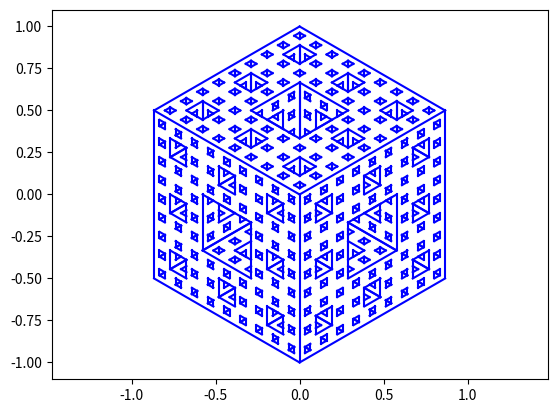

Python code for this plot:
# -- TP05 - Dessins r�cursifs

import matplotlib.pyplot as plt
import numpy as np
import math as m


def segment(xa, ya, r, theta):
    """ trace le segment partant du point (xa, ya)
    de longueur r, dans la direction theta"""
    xb = xa + r*m.cos(theta)
    yb = ya + r*m.sin(theta)
    plt.plot([xa, xb], [ya, yb], "b")


def cercle(x, y, r):
    """ trace le cercle de centre (x, y) et de rayon r"""
    t = np.linspace(0, 2*np.pi, 100)
    X = x + r*np.cos(t)
    Y = y + r*np.sin(t)
    plt.plot(X, Y, "b")


def carreNoir(xa, ya, c):
    """ trace le carr� noir de c�t� c et dont le coin
    inf�rieur gauche est en (xa, ya)"""
    plt.fill([xa, xa+c, xa+c, xa], [ya, ya, ya+c, ya+c], "k")


def carreBlanc(xa, ya, c):
    """ trace le carr� blanc de c�t� c et dont le coin
    inf�rieur gauche est en (xa, ya)"""
    plt.fill([xa, xa+c, xa+c, xa], [ya, ya, ya+c, ya+c], "w")


# - Exemple d'utilisation

"""
cercle(0, 0, 1)
carreNoir(-1, -1, 1)
carreBlanc(-0.7, -0.7, 0.5)

plt.axis("equal")
plt.show()
"""


# - Q2

def traceCercles1(n, x, y, r):
    cercle(x, y, r)
    if n > 1:
        traceCercles1(n-1, x + 1.5*r, y, r/2)


"""
traceCercles1(4, 0, 0, 1)
plt.axis("equal")
plt.show()
"""


# - Q3

def traceCercles2(n, x, y, r):
    cercle(x, y, r)
    if n > 1:
        traceCercles2(n-1, x + 1.5*r, y, r/2)
        traceCercles2(n-1, x, y - 1.5*r, r/2)


"""
traceCercles2(4, 0, 0, 1)
plt.axis("equal")
plt.show()
"""


# - Q4

def traceCercles4(n, x, y, r):
    def traceCercles3(n, x, y, r, vide):
        cercle(x, y, r)
        if n > 1:
            if vide != 'nord':
                traceCercles3(n-1, x, y + 1.5*r, r/2, 'sud')
            if vide != 'sud':
                traceCercles3(n-1, x, y - 1.5*r, r/2, 'nord')
            if vide != 'est':
                traceCercles3(n-1, x + 1.5*r, y, r/2, 'ouest')
            if vide != 'ouest':
                traceCercles3(n-1, x - 1.5*r, y, r/2, 'est')
    cercle(x, y, r)
    traceCercles3(n-1, x, y + 1.5*r, r/2, 'sud')
    traceCercles3(n-1, x, y - 1.5*r, r/2, 'nord')
    traceCercles3(n-1, x + 1.5*r, y, r/2, 'ouest')
    traceCercles3(n-1, x - 1.5*r, y, r/2, 'est')


"""
traceCercles4(4, 0, 0, 1)
plt.axis("equal")
plt.show()
"""


# - Q5


def tapis(n, xa, ya, c):
    if n == 0:
        carreNoir(xa, ya, c)
    else:
        carreBlanc(xa + c/3, ya + c/3, c/3)
        tapis(n-1, xa + 2*c/3, ya + 2*c/3, c/3)
        tapis(n-1, xa + 1*c/3, ya + 2*c/3, c/3)
        tapis(n-1, xa + 0*c/3, ya + 2*c/3, c/3)
        tapis(n-1, xa + 2*c/3, ya + 1*c/3, c/3)
        #
        tapis(n-1, xa + 0*c/3, ya + 1*c/3, c/3)
        tapis(n-1, xa + 2*c/3, ya + 0*c/3, c/3)
        tapis(n-1, xa + 1*c/3, ya + 0*c/3, c/3)
        tapis(n-1, xa + 0*c/3, ya + 0*c/3, c/3)


"""
tapis(3, 0, 0, 1)
plt.axis("equal")
plt.show()
"""


# - Q6

def flocon(n, xa, ya, r):
    def flocon_aux(n, xa, ya, r, theta):
        if n == 0:
            segment(xa, ya, r, theta)
        else:
            flocon_aux(n-1, xa, ya, r/3, theta)
            flocon_aux(n-1,
                       xa + m.cos(theta)*r/3,
                       ya + m.sin(theta)*r/3,
                       r/3, theta - m.pi/3)
            flocon_aux(n-1,
                       xa + m.cos(theta)*r/3 + m.cos(theta - m.pi/3)*r/3,
                       ya + m.sin(theta)*r/3 + m.sin(theta - m.pi/3)*r/3,
                       r/3, theta + m.pi/3)
            flocon_aux(n-1,
                       xa + 2/3*(m.cos(theta)*r),
                       ya + 2/3*(m.sin(theta)*r),
                       r/3, theta)
    flocon_aux(n, xa, ya, r, 0)
    flocon_aux(n, xa + r, ya, r, 2*m.pi/3)
    flocon_aux(n,
               xa + m.cos(m.pi/3)*r,
               ya + m.sin(m.pi/3)*r,
               r, -2*m.pi/3)


"""
flocon(3, 0, 0, 1)
plt.axis("equal")
plt.show()
"""


# - Q7

def fonction_init(n, xa, ya, c):
    def fonction_pos(n, xa, ya, c, color, special):
        if n > 0:
            if color == 1:
                carreBlanc(xa + padding, ya + padding, c - padding)
            else:
                carreNoir(xa + padding, ya + padding, c - padding)
            fonction_pos(n-1, xa + c, ya, c/2, color, False)
            fonction_pos(n-1, xa, ya + c, c/2, color, False)
            fonction_neg(n-1, xa + c/2, ya + c/2, c/2,
                         (1, 0)[color], True)
            if special:
                fonction_neg(n-1, xa + 3*c/2, ya + 3*c/2, c/2, color, False)

    def fonction_neg(n, xa, ya, c, color, special):
        if n > 0:
            if color == 1:
                carreBlanc(xa, ya, c - padding)
            else:
                carreNoir(xa, ya, c - padding)
            fonction_neg(n-1, xa - c/2, ya + c/2, c/2, color, False)
            fonction_neg(n-1, xa + c/2, ya - c/2, c/2, color, False)
            fonction_pos(n-1, xa, ya, c/2, (1, 0)[color], True)
            if special:
                fonction_pos(n-1, xa - c, ya - c, c/2, color, False)

    carreNoir(xa, ya, c)
    padding = c/198
    fonction_pos(n, xa, ya, c/2, 1, True)


"""
fonction_init(6, 0, 0, 1)
plt.axis("equal")
plt.show()
"""


def sierpinski(n, xa, ya, c):
    if n == 0:
        segment(xa, ya, c, 0)
        segment(xa + c, ya, c, 2*m.pi/3)
        segment(xa + m.cos(m.pi/3)*c,
                ya + m.sin(m.pi/3)*c,
                c, -2*m.pi/3)
    else:
        sierpinski(n-1, xa, ya, c/2)
        sierpinski(n-1, xa + c/2, ya, c/2)
        sierpinski(n-1, xa + m.cos(m.pi/3)*c/2, ya + m.sin(m.pi/3)*c/2, c/2)


"""
sierpinski(6, 0, 0, 1)
plt.axis("equal")
plt.show()
"""


def menger(n, xa, ya, c):
    def triangle(n, xa, ya, c, theta, symmetrie):
        if n > 0:
            segment(xa + m.cos(theta)*c/3, ya + m.sin(theta)*c/3, c/3, theta)
            segment(xa + 2*m.cos(theta)*c/3, ya + 2*m.sin(theta)*c/3,
                    c/3, theta + 2*m.pi/3)
            segment(xa + m.cos(theta)*c/3, ya + m.sin(theta)*c/3,
                    c/3, theta + m.pi/3)

            if symmetrie:
                triangle(n-1,
                         xa + m.cos(theta)*c/3 + m.cos(theta + m.pi/3)*c/3,
                         ya + m.sin(theta)*c/3 + m.sin(theta + m.pi/3)*c/3,
                         c/3, theta - 2*m.pi/3, symmetrie)  # 1, 0
            else:
                triangle(n-1, xa + 2*m.cos(theta)*c/3, ya + 2*m.sin(theta)*c/3,
                         c/3, theta + 2*m.pi/3, symmetrie)  # 1, 0

            triangle(n-1, xa, ya, c/3, theta, symmetrie)  # 0, 0
            triangle(n-1, xa + m.cos(theta + m.pi/3)*c/3,
                     ya + m.sin(theta + m.pi/3)*c/3,
                     c/3, theta, symmetrie)  # 0, 1
            triangle(n-1, xa + 2*m.cos(theta + m.pi/3)*c/3,
                     ya + 2*m.sin(theta + m.pi/3)*c/3,
                     c/3, theta, symmetrie)  # 0, 2
            triangle(n-1, xa + 2*m.cos(theta)*c/3,
                     ya + 2*m.sin(theta)*c/3, c/3, theta, symmetrie)  # 2, 0
            triangle(n-1, xa + m.cos(theta)*c/3 + m.cos(theta + m.pi/3)*c/3,
                     ya + m.sin(theta)*c/3 + m.sin(theta + m.pi/3)*c/3,
                     c/3, theta, symmetrie)  # 1, 1

            # inverses
            triangle(n-1, xa + m.cos(theta)*c/3 + m.cos(theta + m.pi/3)*c/3,
                     ya + m.sin(theta)*c/3 + m.sin(theta + m.pi/3)*c/3,
                     c/3, theta + m.pi, not symmetrie)  # 0, 0
            triangle(n-1, xa + 2*m.cos(theta)*c/3 + m.cos(theta + m.pi/3)*c/3,
                     ya + 2*m.sin(theta)*c/3 + m.sin(theta + m.pi/3)*c/3,
                     c/3, theta + m.pi, not symmetrie)  # 1, 0
            triangle(n-1, xa + m.cos(theta)*c/3 + 2*m.cos(theta + m.pi/3)*c/3,
                     ya + m.sin(theta)*c/3 + 2*m.sin(theta + m.pi/3)*c/3,
                     c/3, theta + m.pi, not symmetrie)  # 0, 1

    for i in range(3):
        theta = i * 2*m.pi/3 + m.pi/6
        segment(xa, ya, c, theta)
        segment(xa + m.cos(theta)*c, ya + m.sin(theta)*c, c, theta + 2*m.pi/3)
        segment(xa + m.cos(theta)*c, ya + m.sin(theta)*c, c, theta - 2*m.pi/3)

    triangle(n, xa - m.cos(m.pi/6)*c, ya - m.sin(m.pi/6)*c,
             c, m.pi/6, False)  # milieu gauche
    triangle(n, xa, ya + c, c, -m.pi/2, False)  # haut droite
    triangle(n, xa - m.cos(5*m.pi/6), ya - m.sin(5*m.pi/6),
             c, 5*m.pi/6, False)  # bas droite

    triangle(n, xa, ya, c, -m.pi/6, True)  # milieu droite
    triangle(n, xa, ya, c, m.pi/2, True)  # haut gauche
    triangle(n, xa, ya, c, -5*m.pi/6, True)  # bas gauche


# """
menger(3, 0, 0, 1)
plt.axis("equal")
plt.show()
# """
